Run: headless pygame with SDL's dummy video driver; simulated clock (each Clock.tick advances the game by its frame time, no real sleeping); random seed 0; keys injected as events and as key.get_pressed() state; no mouse input.
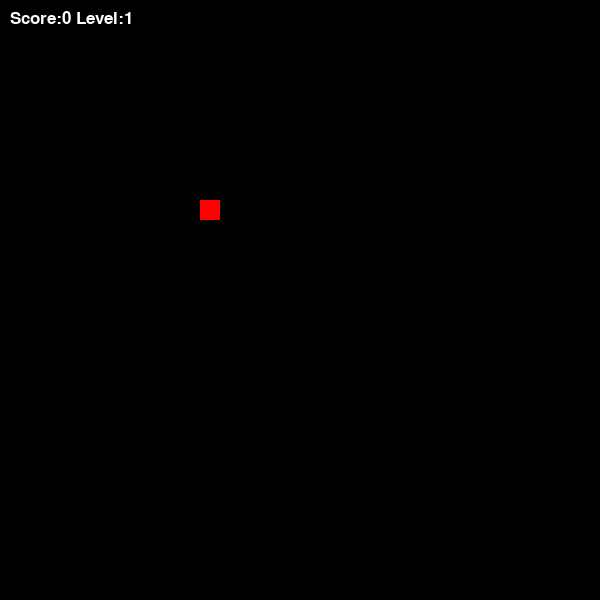
Frame 1 of 4 · flips 1–60 · no input
Frame 2 of 4 · flips 61–180 · tapped SPACE, RETURN · held RIGHT (→), D · screen unchanged from frame 1, image omitted
Frame 3 of 4 · flips 181–300 · held DOWN (↓), S · screen unchanged from frame 2, image omitted
Frame 4 of 4 · flips 301–420 · held LEFT (←), A, UP (↑), W · screen unchanged from frame 3, image omitted

The pygame program that drew these frames:

import pygame
import random

pygame.init()

WIDTH, HEIGHT = 600, 600
screen = pygame.display.set_mode((WIDTH, HEIGHT))
clock = pygame.time.Clock()

snake = [[100,100]]
direction = "RIGHT"

food = [200, 200]

score = 0
level = 1
speed = 10

font = pygame.font.SysFont("Arial", 25)

def new_food():
    while True:
        x = random.randrange(0, WIDTH, 20)
        y = random.randrange(0, HEIGHT, 20)
        if [x,y] not in snake:
            return [x,y]

running = True

while running:
    screen.fill((0,0,0))

    for event in pygame.event.get():
        if event.type == pygame.QUIT:
            running = False

    keys = pygame.key.get_pressed()
    if keys[pygame.K_LEFT]:
        direction = "LEFT"
    if keys[pygame.K_RIGHT]:
        direction = "RIGHT"
    if keys[pygame.K_UP]:
        direction = "UP"
    if keys[pygame.K_DOWN]:
        direction = "DOWN"

    head = snake[0].copy()

    if direction == "LEFT":
        head[0] -= 20
    if direction == "RIGHT":
        head[0] += 20
    if direction == "UP":
        head[1] -= 20
    if direction == "DOWN":
        head[1] += 20

    snake.insert(0, head)

    if head == food:
        score += 1
        food = new_food()
    else:
        snake.pop()

    if score > 0 and score % 4 == 0:
        level = score // 4 + 1
        speed = 10 + level * 2

    for s in snake:
        pygame.draw.rect(screen, (0,255,0), (*s,20,20))

    pygame.draw.rect(screen, (255,0,0), (*food,20,20))

    text = font.render(f"Score:{score} Level:{level}", True, (255,255,255))
    screen.blit(text, (10,10))

    pygame.display.update()
    clock.tick(speed)
